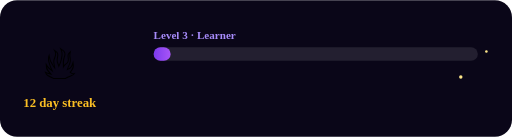
t = 0.00 s
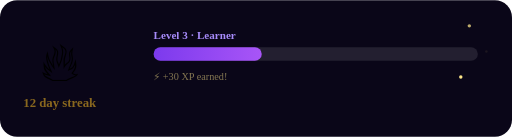
t = 0.67 s
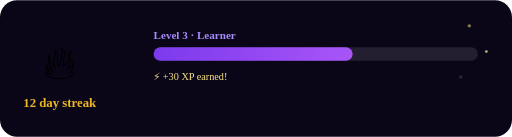
t = 1.33 s
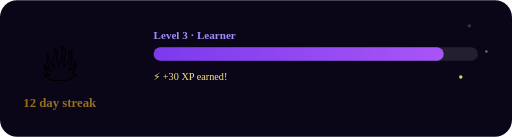
t = 2.00 s
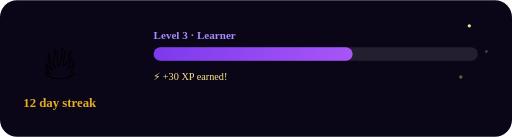
t = 2.67 s
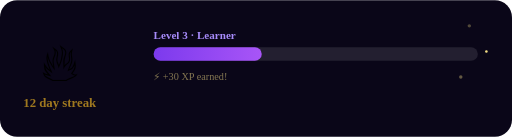
t = 3.33 s

The animated SVG that drew these frames (rendered in a browser with its animation timeline set to each time). Animation: 7 SMIL elements (animate=6,animateTransform=1); one cycle of 4.00 s, repeats indefinitely.

<svg width="600" height="160" viewBox="0 0 600 160" xmlns="http://www.w3.org/2000/svg">
  <defs>
    <linearGradient id="xpfill" x1="0%" y1="0%" x2="100%" y2="0%">
      <stop offset="0%" stop-color="#7c3aed"/>
      <stop offset="100%" stop-color="#a855f7"/>
    </linearGradient>
  </defs>
  <rect width="600" height="160" fill="#0a0618" rx="20"/>

  <!-- Streak flame, pulsing -->
  <g transform="translate(70,80)">
    <text font-size="54" text-anchor="middle" dominant-baseline="middle">
      🔥
      <animateTransform attributeName="transform" type="scale" values="1;1.18;1" dur="1.4s" repeatCount="indefinite"/>
    </text>
    <text y="45" font-size="15" fill="#fbbf24" font-family="Verdana" text-anchor="middle" font-weight="bold">
      <animate attributeName="opacity" values="1;0.5;1" dur="1.4s" repeatCount="indefinite"/>
      12 day streak
    </text>
  </g>

  <!-- XP bar filling -->
  <g transform="translate(180,55)">
    <text y="-10" font-size="13" fill="#a78bfa" font-family="Verdana" font-weight="bold">Level 3 · Learner</text>
    <rect x="0" y="0" width="380" height="16" rx="8" fill="rgba(255,255,255,0.1)"/>
    <rect x="0" y="0" height="16" rx="8" fill="url(#xpfill)">
      <animate attributeName="width" values="20;340;20" dur="4s" repeatCount="indefinite"/>
    </rect>
    <text y="38" font-size="12" fill="#fde68a" font-family="Verdana">
      <animate attributeName="opacity" values="0;1;1;0" dur="4s" repeatCount="indefinite"/>
      ⚡ +30 XP earned!
    </text>
  </g>

  <!-- sparkle stars -->
  <g fill="#fde68a">
    <circle cx="550" cy="30" r="2">
      <animate attributeName="opacity" values="0;1;0" dur="1.8s" begin="0s" repeatCount="indefinite"/>
    </circle>
    <circle cx="570" cy="60" r="1.5">
      <animate attributeName="opacity" values="0;1;0" dur="1.8s" begin="0.6s" repeatCount="indefinite"/>
    </circle>
    <circle cx="540" cy="90" r="2">
      <animate attributeName="opacity" values="0;1;0" dur="1.8s" begin="1.2s" repeatCount="indefinite"/>
    </circle>
  </g>
</svg>
